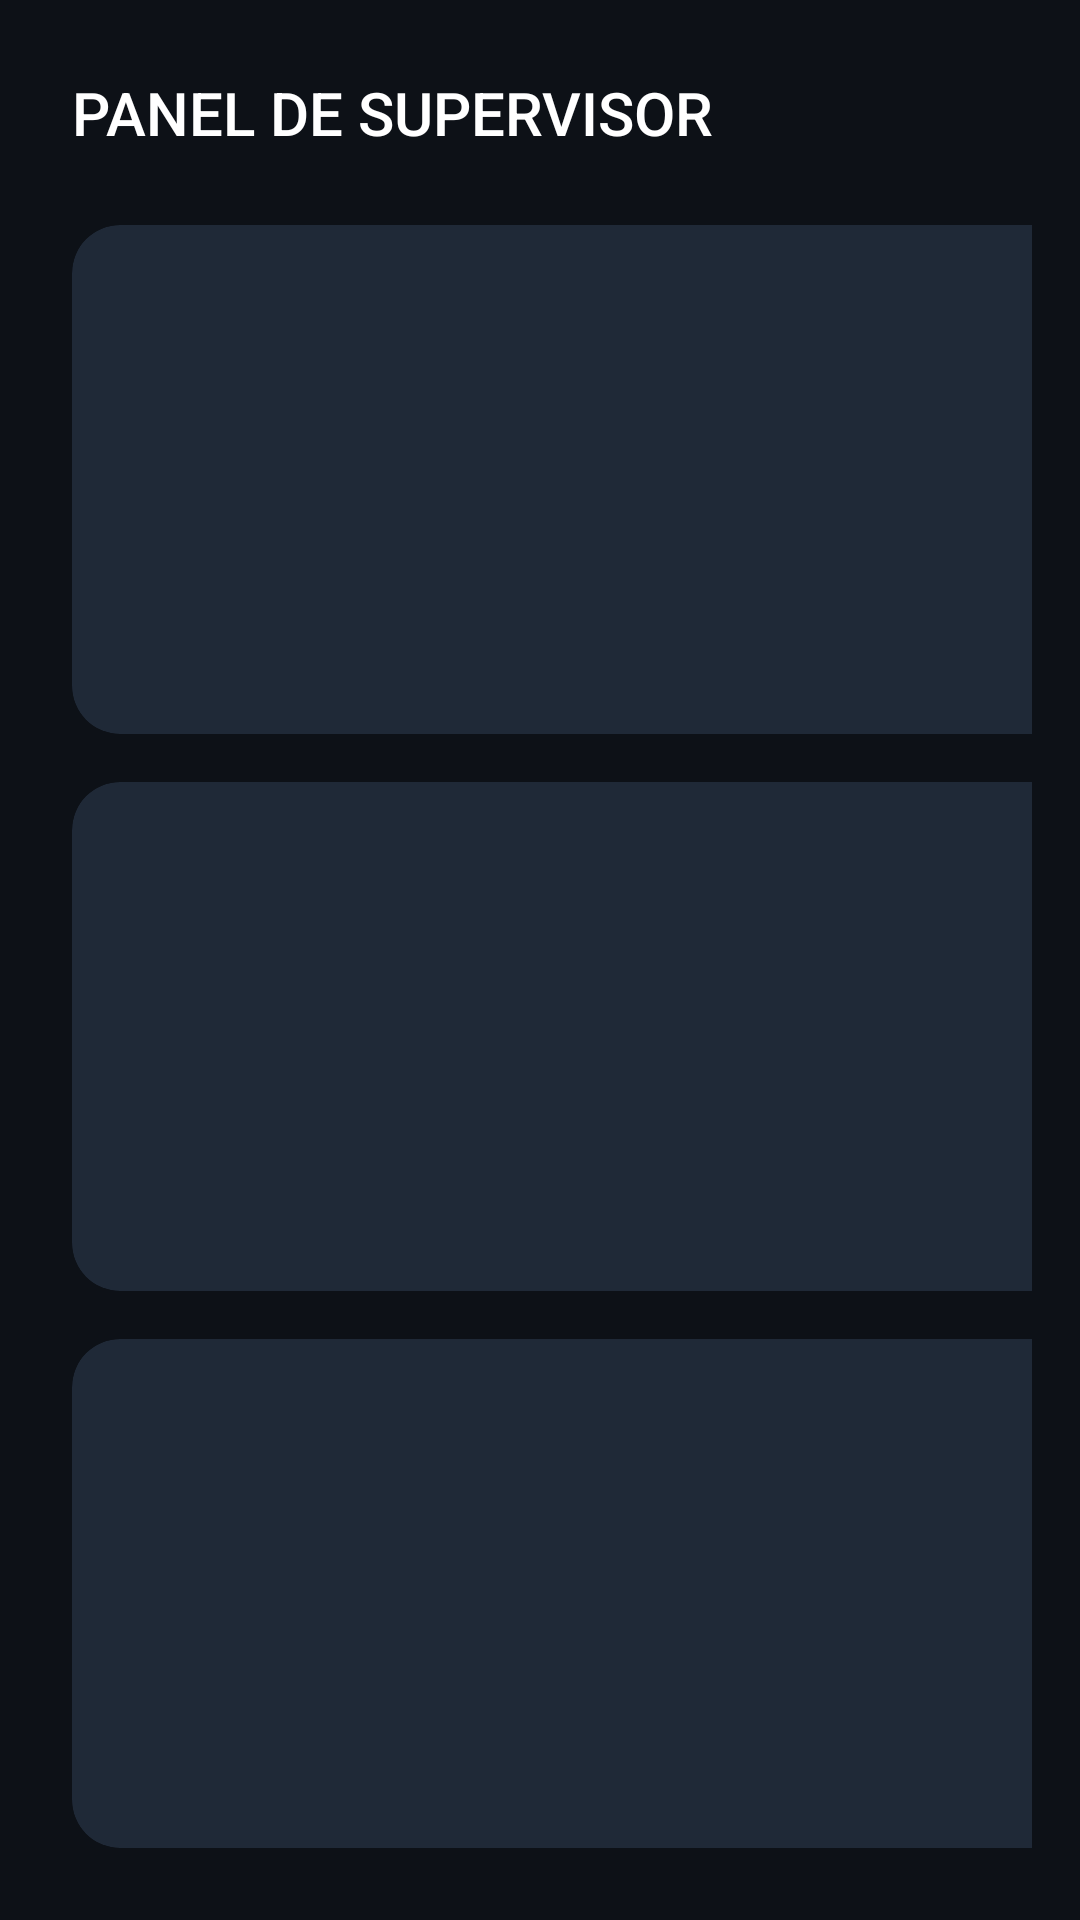

Produce the Android XML layout that renders to this screen, including the resource entries it uses.
<!-- AndroidManifest.xml: application theme Theme.IClock -->
<!-- res/layout/activity_menu_supervisor.xml -->
<?xml version="1.0" encoding="utf-8"?>
<androidx.constraintlayout.widget.ConstraintLayout
    xmlns:android="http://schemas.android.com/apk/res/android"
    xmlns:app="http://schemas.android.com/apk/res-auto"
    xmlns:tools="http://schemas.android.com/tools"
    android:layout_width="match_parent"
    android:layout_height="match_parent"
    android:background="#0D1117"
    tools:context=".MenuSupervisorActivity">

    <TextView
        android:id="@+id/txtTituloPanel"
        android:layout_width="wrap_content"
        android:layout_height="wrap_content"
        android:layout_marginTop="24dp"
        android:layout_marginStart="24dp"
        android:text="PANEL DE SUPERVISOR"
        android:textColor="#FFFFFF"
        android:textSize="20sp"
        android:fontFamily="sans-serif-medium"
        app:layout_constraintTop_toTopOf="parent"
        app:layout_constraintStart_toStartOf="parent" />

    <GridLayout
        android:layout_width="0dp"
        android:layout_height="0dp"
        android:layout_margin="16dp"
        android:columnCount="2"
        android:rowCount="3"
        app:layout_constraintTop_toBottomOf="@id/txtTituloPanel"
        app:layout_constraintBottom_toBottomOf="parent"
        app:layout_constraintStart_toStartOf="parent"
        app:layout_constraintEnd_toEndOf="parent">

        <androidx.cardview.widget.CardView
            style="@style/TarjetaMenuSupervisor"
            android:layout_rowWeight="1"
            android:layout_columnWeight="1">
            <LinearLayout style="@style/ContenedorBotonMenu">
                <ImageView
                    android:layout_width="40dp"
                    android:layout_height="40dp"
                    android:src="@drawable/outline_accessibility_24" />
                <TextView
                    style="@style/TextoBotonMenu"
                    android:text="Gestión de\nUsuarios" />
            </LinearLayout>
        </androidx.cardview.widget.CardView>

        <androidx.cardview.widget.CardView
            style="@style/TarjetaMenuSupervisor"
            android:layout_rowWeight="1"
            android:layout_columnWeight="1">
            <LinearLayout style="@style/ContenedorBotonMenu">
                <ImageView
                    android:layout_width="40dp"
                    android:layout_height="40dp"
                    android:src="@drawable/outline_data_table_24" />
                <TextView
                    style="@style/TextoBotonMenu"
                    android:text="Gestor de\nDatos" />
            </LinearLayout>
        </androidx.cardview.widget.CardView>

        <androidx.cardview.widget.CardView
            style="@style/TarjetaMenuSupervisor"
            android:layout_rowWeight="1"
            android:layout_columnWeight="1">
            <LinearLayout style="@style/ContenedorBotonMenu">
                <ImageView
                    android:layout_width="40dp"
                    android:layout_height="40dp"
                    android:src="@drawable/outline_door_open_24" />
                <TextView
                    style="@style/TextoBotonMenu"
                    android:text="Accesos" />
            </LinearLayout>
        </androidx.cardview.widget.CardView>

        <androidx.cardview.widget.CardView
            style="@style/TarjetaMenuSupervisor"
            android:layout_rowWeight="1"
            android:layout_columnWeight="1">
            <LinearLayout style="@style/ContenedorBotonMenu">
                <ImageView
                    android:layout_width="40dp"
                    android:layout_height="40dp"
                    android:src="@drawable/outline_lock_24" />
                <TextView
                    style="@style/TextoBotonMenu"
                    android:text="Privilegios" />
            </LinearLayout>
        </androidx.cardview.widget.CardView>

        <androidx.cardview.widget.CardView
            style="@style/TarjetaMenuSupervisor"
            android:layout_rowWeight="1"
            android:layout_columnWeight="1">
            <LinearLayout style="@style/ContenedorBotonMenu">
                <ImageView
                    android:layout_width="40dp"
                    android:layout_height="40dp"
                    android:src="@drawable/outline_border_color_24" />
                <TextView
                    style="@style/TextoBotonMenu"
                    android:text="Personalizar" />
            </LinearLayout>
        </androidx.cardview.widget.CardView>

        <androidx.cardview.widget.CardView
            style="@style/TarjetaMenuSupervisor"
            android:layout_rowWeight="1"
            android:layout_columnWeight="1">
            <LinearLayout style="@style/ContenedorBotonMenu">
                <ImageView
                    android:layout_width="40dp"
                    android:layout_height="40dp"
                    android:src="@drawable/outline_handyman_24" />
                <TextView
                    style="@style/TextoBotonMenu"
                    android:text="Sistema" />
            </LinearLayout>
        </androidx.cardview.widget.CardView>

    </GridLayout>
</androidx.constraintlayout.widget.ConstraintLayout>
<!-- resources referenced by this layout -->
<resources>
  <!-- drawable outline_border_color_24 (drawable) -->
  <vector xmlns:android="http://schemas.android.com/apk/res/android" android:height="24dp" android:tint="#000000" android:viewportHeight="960" android:viewportWidth="960" android:width="24dp">
        
      <path android:fillColor="@android:color/white" android:pathData="M80,960L80,800L880,800L880,960L80,960ZM240,640L296,640L608,329L579,300L551,272L240,584L240,640ZM160,720L160,550L608,103Q619,92 633.5,86Q648,80 664,80Q680,80 695,86Q710,92 722,104L777,160Q789,171 794.5,186Q800,201 800,217Q800,232 794.5,246.5Q789,261 777,273L330,720L160,720ZM720,216L720,216L664,160L664,160L720,216ZM608,329L579,300L551,272L551,272L608,329Z"/>
      
  </vector>
  <!-- drawable outline_data_table_24 (drawable) -->
  <vector xmlns:android="http://schemas.android.com/apk/res/android" android:height="24dp" android:tint="#000000" android:viewportHeight="960" android:viewportWidth="960" android:width="24dp">
        
      <path android:fillColor="@android:color/white" android:pathData="M200,840Q167,840 143.5,816.5Q120,793 120,760L120,200Q120,167 143.5,143.5Q167,120 200,120L760,120Q793,120 816.5,143.5Q840,167 840,200L840,760Q840,793 816.5,816.5Q793,840 760,840L200,840ZM200,333L760,333L760,200Q760,200 760,200Q760,200 760,200L200,200Q200,200 200,200Q200,200 200,200L200,333ZM200,547L760,547L760,413L200,413L200,547ZM200,760L760,760Q760,760 760,760Q760,760 760,760L760,627L200,627L200,760Q200,760 200,760Q200,760 200,760ZM240,306L240,226L320,226L320,306L240,306ZM240,520L240,440L320,440L320,520L240,520ZM240,734L240,654L320,654L320,734L240,734Z"/>
      
  </vector>
  <!-- drawable outline_door_open_24 (drawable) -->
  <vector xmlns:android="http://schemas.android.com/apk/res/android" android:height="24dp" android:tint="#000000" android:viewportHeight="960" android:viewportWidth="960" android:width="24dp">
        
      <path android:fillColor="@android:color/white" android:pathData="M440,520Q457,520 468.5,508.5Q480,497 480,480Q480,463 468.5,451.5Q457,440 440,440Q423,440 411.5,451.5Q400,463 400,480Q400,497 411.5,508.5Q423,520 440,520ZM280,840L280,760L520,720L520,275Q520,260 511,248Q502,236 488,234L280,200L280,120L500,156Q544,164 572,197Q600,230 600,274L600,786L280,840ZM120,840L120,760L200,760L200,200Q200,166 223.5,143Q247,120 280,120L680,120Q714,120 737,143Q760,166 760,200L760,760L840,760L840,840L120,840ZM280,760L680,760L680,200Q680,200 680,200Q680,200 680,200L280,200Q280,200 280,200Q280,200 280,200L280,760Z"/>
      
  </vector>
  <style name="ContenedorBotonMenu">
          <item name="android:layout_width">match_parent</item>
          <item name="android:layout_height">match_parent</item>
          <item name="android:orientation">vertical</item>
          <item name="android:gravity">center</item>
          <item name="android:padding">16dp</item>
      </style>
  <style name="TarjetaMenuSupervisor">
          <item name="cardCornerRadius">16dp</item>
          <item name="cardBackgroundColor">#1F2937</item> <item name="cardElevation">0dp</item> <item name="android:layout_margin">8dp</item>
          <item name="android:clickable">true</item>
          <item name="android:focusable">true</item>
          <item name="android:foreground">?android:attr/selectableItemBackground</item> </style>
  <style name="TextoBotonMenu">
          <item name="android:layout_width">wrap_content</item>
          <item name="android:layout_height">wrap_content</item>
          <item name="android:layout_marginTop">12dp</item>
          <item name="android:textColor">#FFFFFF</item>
          <item name="android:textSize">15sp</item>
          <item name="android:gravity">center</item>
          <item name="android:fontFamily">sans-serif</item>
      </style>
  <style name="Theme.IClock" parent="Theme.AppCompat.Light.NoActionBar" />
</resources>
